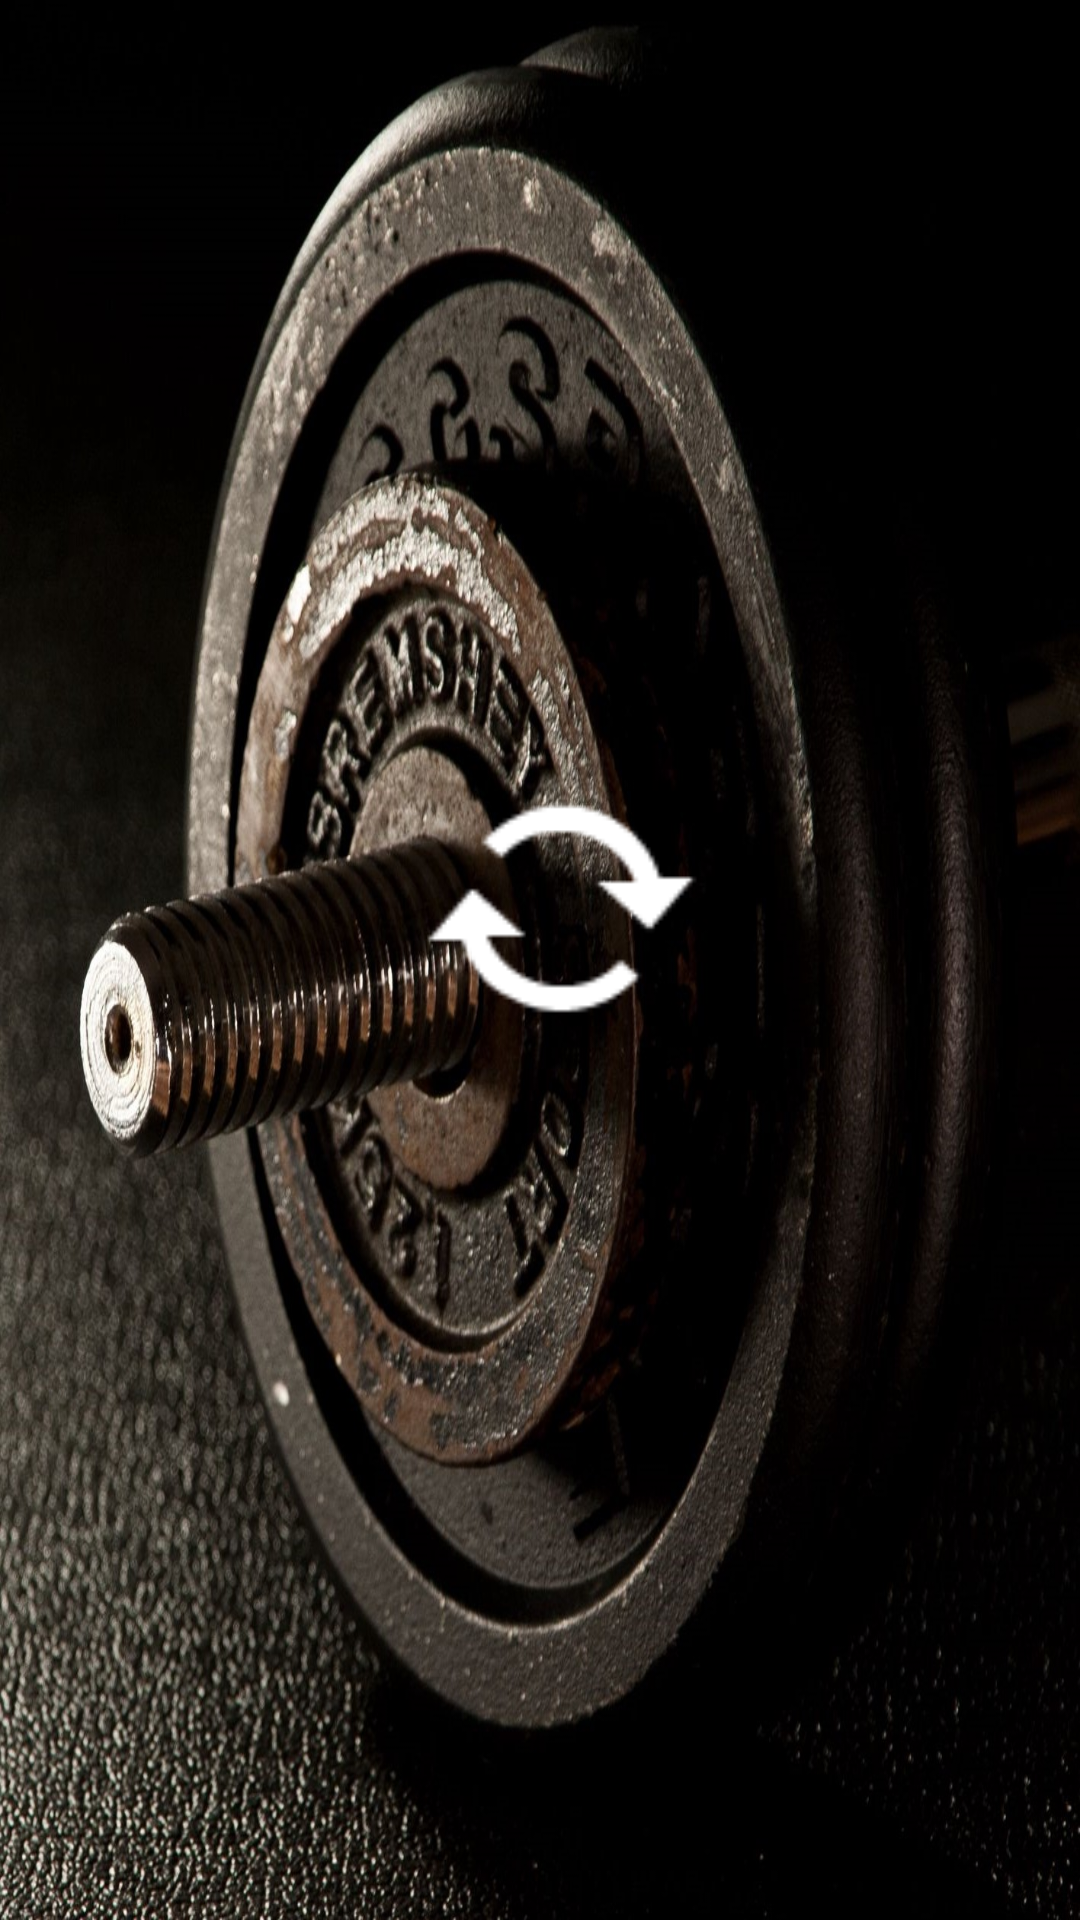

Android layout source for this screen:
<!-- AndroidManifest.xml: application theme AppTheme -->
<!-- res/layout/activity_splash_screen.xml -->
<?xml version="1.0" encoding="utf-8"?>
<androidx.constraintlayout.widget.ConstraintLayout xmlns:android="http://schemas.android.com/apk/res/android"
    xmlns:app="http://schemas.android.com/apk/res-auto"
    xmlns:tools="http://schemas.android.com/tools"
    android:layout_width="match_parent"
    android:layout_height="match_parent"
    android:background="@mipmap/fondo"
    tools:context=".utils.SplashScreen">

    <ImageView
        android:id="@+id/SplashScreenImage"
        android:layout_width="100dp"
        android:layout_height="100dp"
        android:layout_marginStart="32dp"
        android:layout_marginTop="32dp"
        android:layout_marginEnd="32dp"
        android:layout_marginBottom="32dp"
        app:layout_constraintBottom_toBottomOf="parent"
        app:layout_constraintEnd_toEndOf="parent"
        app:layout_constraintHorizontal_bias="0.537"
        app:layout_constraintStart_toStartOf="parent"
        app:layout_constraintTop_toTopOf="parent"
        app:layout_constraintVertical_bias="0.466"
        app:srcCompat="@android:drawable/stat_notify_sync" />
</androidx.constraintlayout.widget.ConstraintLayout>
<!-- resources referenced by this layout -->
<resources>
  <!-- mipmap fondo: jpg bitmap (mipmap-xhdpi, 417803 bytes) -->
  <style name="AppTheme" parent="Theme.AppCompat.Light.DarkActionBar">
          
          <item name="colorPrimary">@color/colorPrimary</item>
          <item name="colorPrimaryDark">@color/colorPrimaryDark</item>
          <item name="colorAccent">@color/colorAccent</item>
      </style>
  <color name="colorPrimary">#008577</color>
  <color name="colorPrimaryDark">#00574B</color>
  <color name="colorAccent">#D81B60</color>
</resources>
